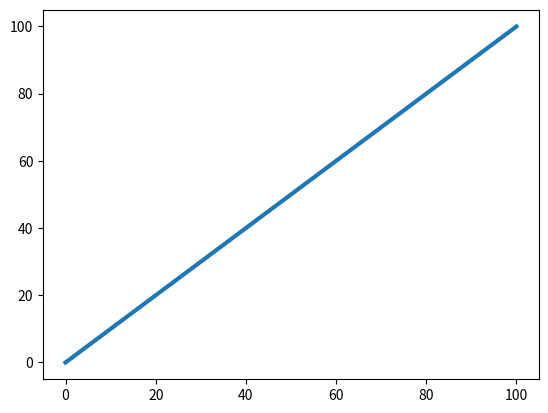

The matplotlib source for this figure:
import numpy as np
from itertools import cycle
import matplotlib.pyplot as plt


def plotline(c1, c2):
    """
    c1: x 取值范围
    c2: y 取值范围
    """
    p = np.polyfit(c1, c2, 1)
    pp = np.poly1d(p)
    xx = np.linspace(c1[0], c1[1], 100)
    plt.plot(xx, pp(xx), linewidth=3)


a = np.array([0, 100])
b = np.array([0, 100])
plt.figure()
plotline(a, b)
plt.show()